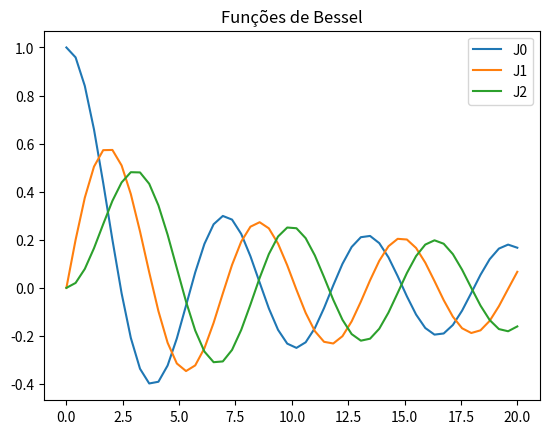

Source code (Python):
# -*- coding: utf-8 -*-
"""
Created on Sun Mar  3 22:30:09 2019

[redacted]
"""
#Questão 2a:
# [redacted]
import numpy as np
from numpy import cos,sin,pi
import matplotlib.pyplot as plt

def J(m,x):	
	
	def f(teta):
	    return cos(m*teta - x*sin(teta))
	
	N = 1000
	a = 0
	b = pi
	h = (b-a)/N
	
	s = f(a) + f(b) + 4*f(b-h)
	for k in range(1,N//2):
	    s += 4*f(a + (2*k-1)*h) + 2*f(a+2*k*h)
	
	I = h/3*s/pi
	
	return I

x = np.linspace(0,20)
plt.title("Funções de Bessel")
plt.plot(x,J(0,x),label='J0')
plt.plot(x,J(1,x),label='J1')
plt.plot(x,J(2,x),label='J2')
plt.legend()
